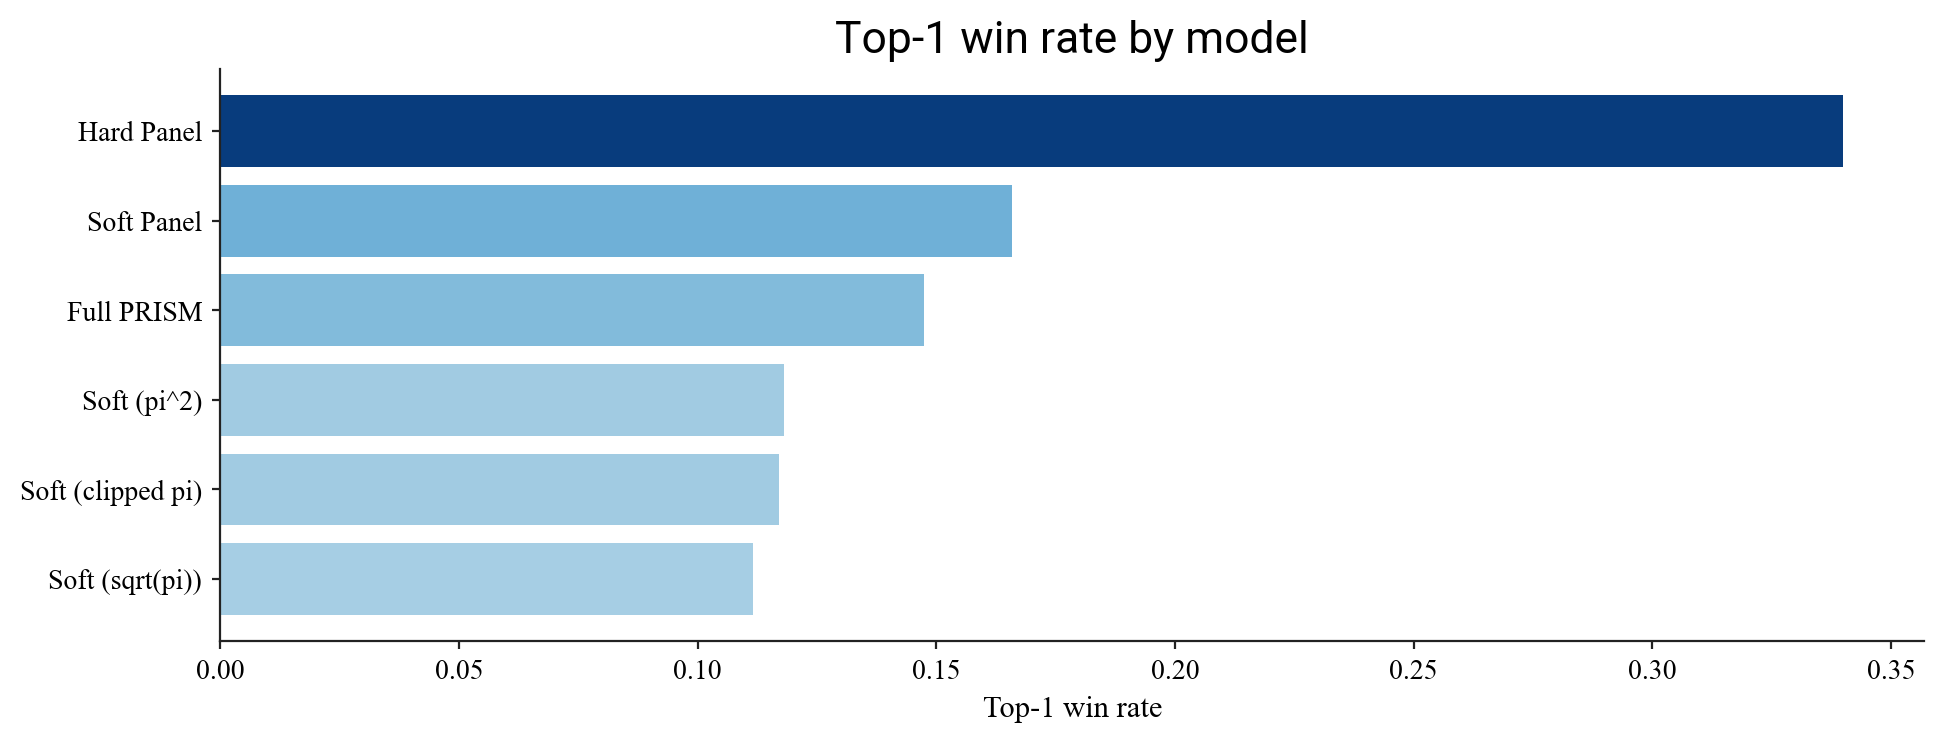

Data behind this chart, as committed beside it:
model, top1_win_rate
checkpoints/llama3.1-8b-hard-panel, 0.3399
checkpoints/llama3.1-8b-soft-panel, 0.1659
checkpoints/llama3.1-8b-full-prism, 0.1474
checkpoints/llama3.1-8b-soft-panel-squar…, 0.1181
checkpoints/llama3.1-8b-soft-panel-clipp…, 0.117
checkpoints/llama3.1-8b-soft-panel-sqrt, 0.1116
